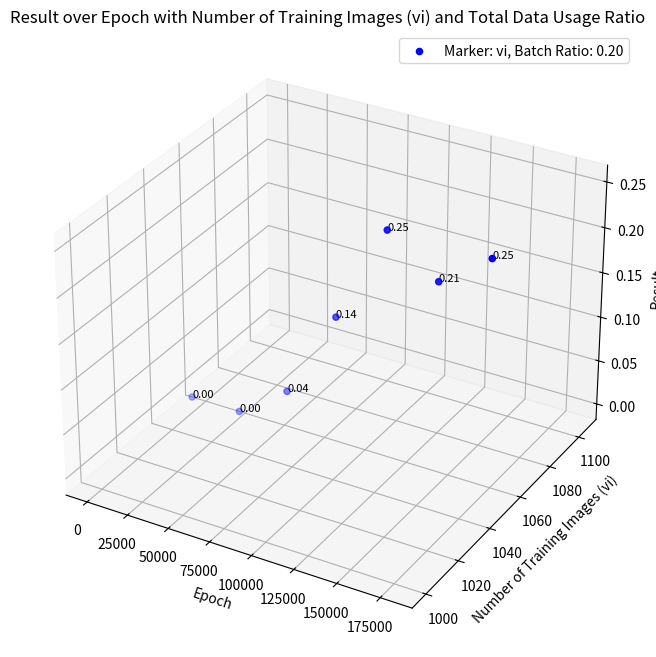

Here is the Python script that generated this plot:
import pandas as pd
import matplotlib.pyplot as plt
from mpl_toolkits.mplot3d import Axes3D

# 데이터 프레임 생성
data = {
    'result': [0, 0, 0.04, 0.14, 0.25, 0.21, 0.25],
    'epoch': [0, 30000, 60000, 90000, 120000, 150000, 180000],
    'batch_ratio': [0.2] * 7,
    'total_data_usage_ratio': [0.2] * 7,
    'number_of_training_images_vi': [1052] * 7,
    'lan_of_training_images': ['vi', 'vi', 'vi', 'vi', 'vi', 'vi', 'vi']
}

df = pd.DataFrame(data)

# 실제 사용된 마커 및 배치 비율 추출
used_markers = df['lan_of_training_images'].unique()
used_batch_ratios = df['batch_ratio'].unique()

# 각 레이블에 따른 마커 스타일 지정
markers = {'vi': ('o', 'blue'), 'la': ('^', 'green'), 'vi_all': ('s', 'red')}

# 그래프 그리기
fig = plt.figure(figsize=(10, 8))
ax = fig.add_subplot(111, projection='3d')

# 데이터 포인트 설정
for marker in used_markers:
    marker_data = df[df['lan_of_training_images'] == marker]
    for batch_ratio in used_batch_ratios:
        batch_data = marker_data[marker_data['batch_ratio'] == batch_ratio]
        if not batch_data.empty:
            ax.scatter(batch_data['epoch'], batch_data['number_of_training_images_vi'], batch_data['result'],
                       label=f'Marker: {marker}, Batch Ratio: {batch_ratio:.2f}',
                       marker=markers[marker][0], color=markers[marker][1])

            # 결과값을 숫자로 표시
            for xi, yi, zi in zip(batch_data['epoch'], batch_data['number_of_training_images_vi'], batch_data['result']):
                ax.text(xi, yi, zi, f'{zi:.2f}', color='black', fontsize=8, zorder=1)

            # # 마커 및 배치 비율 표시
            # ax.text(batch_data['epoch'].iloc[0], batch_data['number_of_training_images_vi'].iloc[0],
            #         batch_data['result'].iloc[0] - 0.05,
            #         f'Marker: {marker}\nBatch Ratio: {batch_ratio:.2f}', color='black', fontsize=8, zorder=1)

# 축 레이블 설정
ax.set_xlabel('Epoch')
ax.set_ylabel('Number of Training Images (vi)')
ax.set_zlabel('Result')

# 범례 추가
ax.legend()

plt.title('Result over Epoch with Number of Training Images (vi) and Total Data Usage Ratio')
plt.show()
